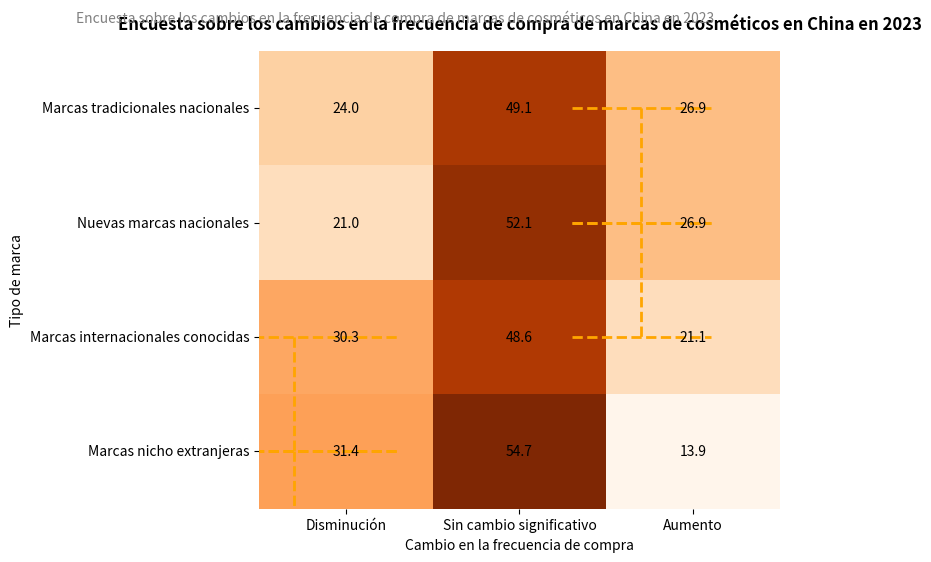

Generate this figure with matplotlib:
import matplotlib.pyplot as plt
import seaborn as sns
import pandas as pd

# Preparación de datos
data = {
    "Tipo de marca": ["Marcas tradicionales nacionales", "Nuevas marcas nacionales", "Marcas internacionales conocidas", "Marcas nicho extranjeras"],
    "Disminución": [24.0, 21.0, 30.3, 31.4],
    "Sin cambio significativo": [49.1, 52.1, 48.6, 54.7],
    "Aumento": [26.9, 26.9, 21.1, 13.9]
}
df = pd.DataFrame(data).set_index("Tipo de marca")

# Crear un mapa de calor (con anotaciones numéricas)
plt.figure(figsize=(8, 6))
sns.heatmap(df, annot=True, fmt=".1f", cmap="Oranges", 
            cbar=False, annot_kws={"size": 10, "color": "black"})

# Ajustar las etiquetas de los ejes y el título
plt.yticks(rotation=0)  # Mostrar las etiquetas del eje y horizontalmente
plt.xlabel("Cambio en la frecuencia de compra")
plt.ylabel("Tipo de marca")
plt.title("Encuesta sobre los cambios en la frecuencia de compra de marcas de cosméticos en China en 2023", y=1.03, fontsize=12, fontweight="bold")
# Agregar subtítulo en inglés
plt.suptitle("Encuesta sobre los cambios en la frecuencia de compra de marcas de cosméticos en China en 2023", 
             y=0.93, fontsize=10, color="gray")

# Simular las cajas discontinuas en la figura original (marcadas manualmente, se pueden calcular coordenadas precisas adicionalmente)
# Marcar Marcas tradicionales nacionales y Nuevas marcas nacionales en la columna "Aumento"
for i in [0, 1]:
    plt.plot([2.2, 2.2], [i + 0.5, i + 1.5], linestyle="--", color="orange", linewidth=2)
    plt.plot([1.8, 2.6], [i + 0.5, i + 0.5], linestyle="--", color="orange", linewidth=2)
    plt.plot([1.8, 2.6], [i + 1.5, i + 1.5], linestyle="--", color="orange", linewidth=2)
# Marcar Marcas internacionales conocidas y Marcas nicho extranjeras en la columna "Disminución"
for i in [2, 3]:
    plt.plot([0.2, 0.2], [i + 0.5, i + 1.5], linestyle="--", color="orange", linewidth=2)
    plt.plot([-0.2, 0.8], [i + 0.5, i + 0.5], linestyle="--", color="orange", linewidth=2)
    plt.plot([-0.2, 0.8], [i + 1.5, i + 1.5], linestyle="--", color="orange", linewidth=2)

plt.tight_layout()
plt.show()
